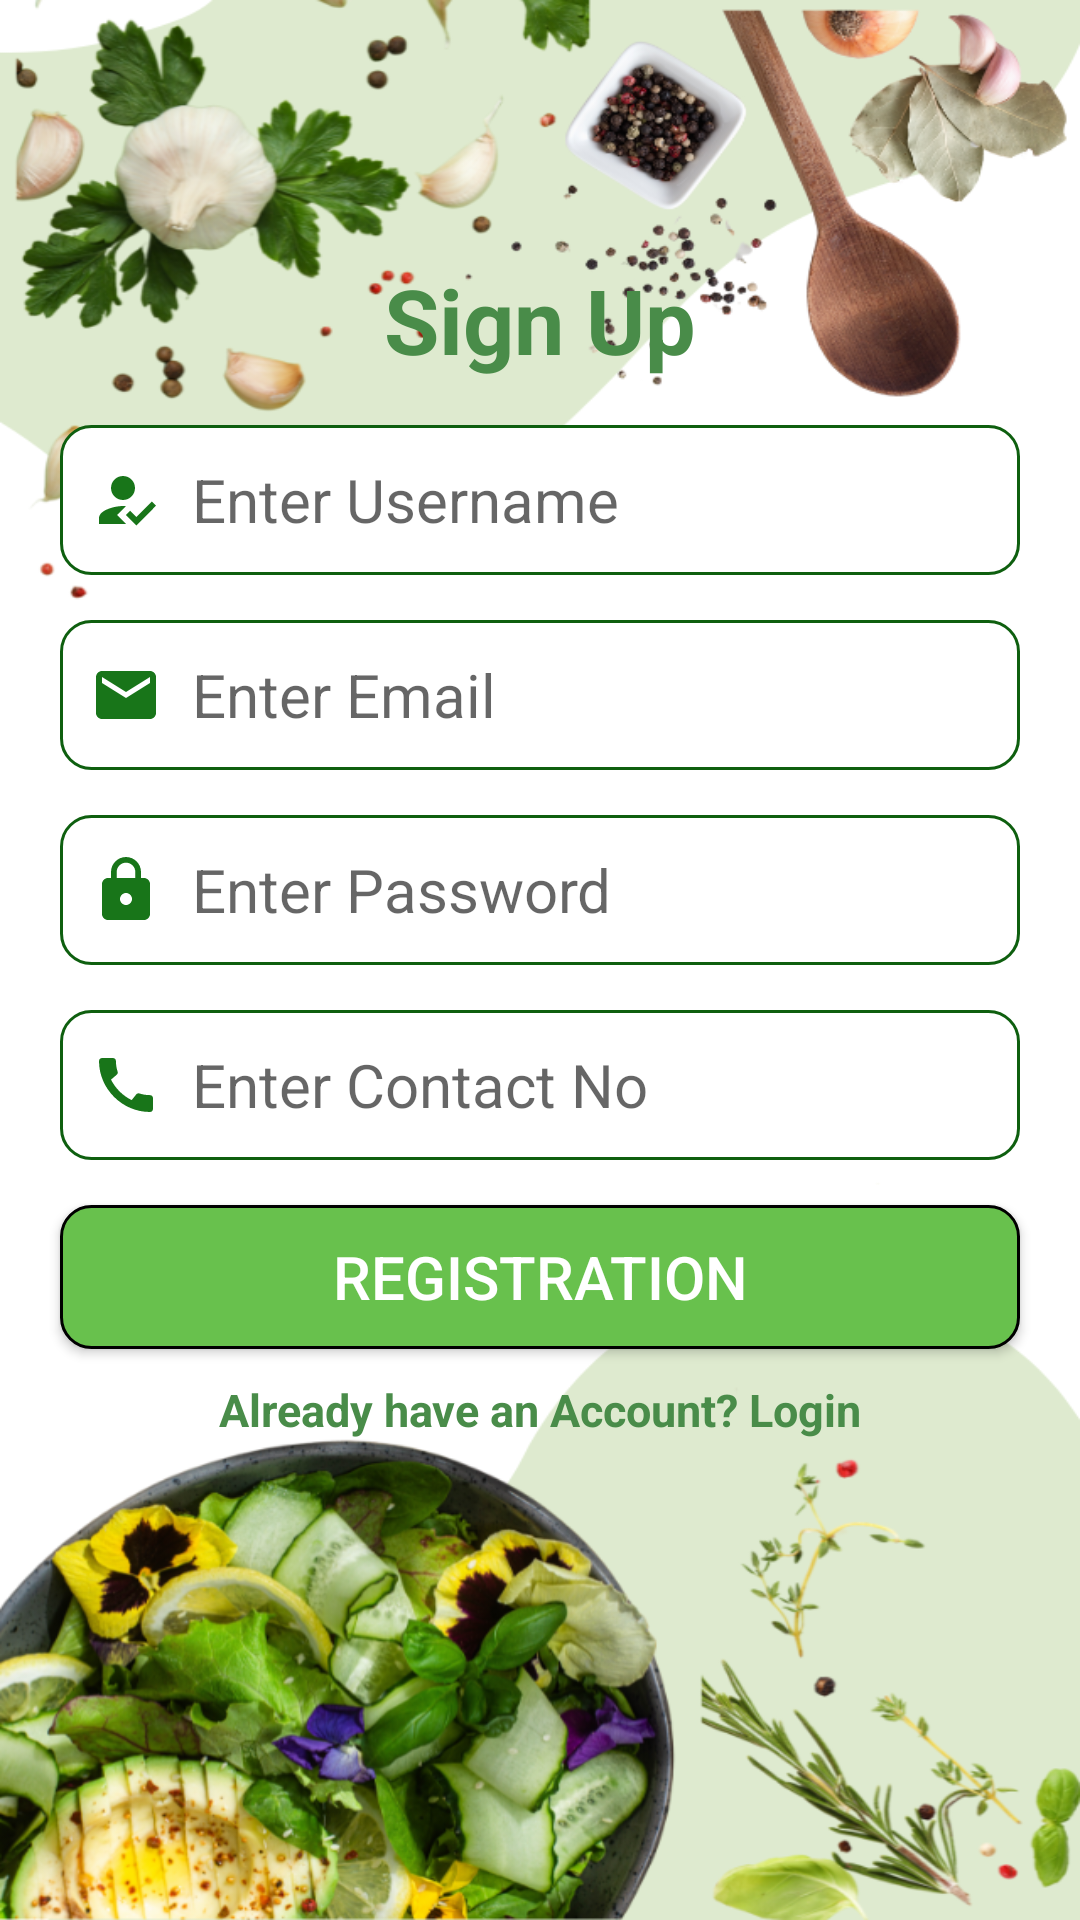

Write the Android layout XML for this screen, with the resource values it uses.
<!-- AndroidManifest.xml: application theme Theme.ChefKart -->
<!-- res/layout/activity_registration.xml -->
<?xml version="1.0" encoding="utf-8"?>
<LinearLayout xmlns:android="http://schemas.android.com/apk/res/android"
    xmlns:app="http://schemas.android.com/apk/res-auto"
    xmlns:tools="http://schemas.android.com/tools"
    android:id="@+id/main"
    android:layout_width="match_parent"
    android:layout_height="match_parent"
    android:orientation="vertical"
    android:gravity="center"
    android:background="@mipmap/reg1"
    tools:context=".RegistrationActivity">

    <TextView
        android:layout_width="wrap_content"
        android:layout_height="wrap_content"
        android:text="Sign Up"
        android:textSize="30dp"
        android:textColor="#498C49"
        android:layout_marginTop="20dp"
        android:textStyle="bold"/>

    <EditText
        android:id="@+id/etUname"
        android:layout_width="match_parent"
        android:layout_height="50dp"
        android:hint="Enter Username"
        android:layout_marginStart="20dp"
        android:layout_marginEnd="20dp"
        android:layout_marginTop="15dp"
        android:paddingStart="10dp"
        android:paddingEnd="10dp"
        android:drawableStart="@drawable/user"
        android:drawablePadding="10dp"
        android:background="@drawable/custom_input"
        android:textSize="20sp"/>

    <EditText
        android:id="@+id/etEmail"
        android:layout_width="match_parent"
        android:layout_height="50dp"
        android:hint="Enter Email"
        android:layout_marginStart="20dp"
        android:layout_marginEnd="20dp"
        android:paddingStart="10dp"
        android:paddingEnd="10dp"
        android:layout_marginTop="15dp"
        android:drawableStart="@drawable/custom_email_icon"
        android:drawablePadding="10dp"
        android:background="@drawable/custom_input"
        android:textSize="20sp"/>


    <EditText
        android:id="@+id/etPwd"
        android:layout_width="match_parent"
        android:layout_height="50dp"
        android:hint="Enter Password"
        android:layout_marginStart="20dp"
        android:layout_marginEnd="20dp"
        android:layout_marginTop="15dp"
        android:paddingStart="10dp"
        android:paddingEnd="10dp"
        android:drawableStart="@drawable/custom_pass_icon"
        android:drawablePadding="10dp"
        android:background="@drawable/custom_input"
        android:textSize="20sp"/>

    <EditText
        android:id="@+id/etCno"
        android:layout_width="match_parent"
        android:layout_height="50dp"
        android:hint="Enter Contact No"
        android:layout_marginStart="20dp"
        android:layout_marginEnd="20dp"
        android:layout_marginTop="15dp"
        android:paddingStart="10dp"
        android:paddingEnd="10dp"
        android:drawableStart="@drawable/call"
        android:drawablePadding="10dp"
        android:background="@drawable/custom_input"
        android:textSize="20sp"/>

    <Button
        android:id="@+id/btnReg"
        android:layout_width="match_parent"
        android:layout_height="wrap_content"
        android:text="Registration"
        android:textSize="20dp"
        android:layout_marginStart="20dp"
        android:layout_marginEnd="20dp"
        android:layout_marginTop="15dp"
        android:textColor="@color/white"
        android:background="@drawable/button_shape"/>

    <TextView
        android:id="@+id/tvLogin"
        android:layout_width="wrap_content"
        android:layout_height="34dp"
        android:layout_gravity="center"
        android:layout_marginTop="10dp"
        android:text="Already have an Account? Login"
        android:textColor="#498C49"
        android:textSize="15sp"
        android:layout_marginBottom="80dp"
        android:textStyle="bold" />

</LinearLayout>
<!-- resources referenced by this layout -->
<resources>
  <!-- drawable button_shape (drawable) -->
  <?xml version="1.0" encoding="utf-8"?>
  <shape xmlns:android="http://schemas.android.com/apk/res/android"
      android:shape="rectangle">
  
      <corners android:radius="10dp"/>
      <solid android:color="#68C14D"/>
      <stroke android:color="@color/black" android:width="1dp"/>
  
  </shape>
  <!-- drawable custom_email_icon (drawable) -->
  <?xml version="1.0" encoding="utf-8"?>
  <selector xmlns:android="http://schemas.android.com/apk/res/android">
      <item android:state_focused="true" android:drawable="@drawable/email_focus"/>
      <item android:state_focused="false" android:drawable="@drawable/email"/>
  </selector>
  <!-- drawable custom_pass_icon (drawable) -->
  <?xml version="1.0" encoding="utf-8"?>
  <selector xmlns:android="http://schemas.android.com/apk/res/android">
      <item android:state_focused="true" android:drawable="@drawable/password_focus"/>
      <item android:state_focused="false" android:drawable="@drawable/password"/>
  </selector>
  <style name="Theme.ChefKart" parent="Theme.AppCompat.DayNight.NoActionBar">
          
          <item name="colorPrimary">@color/purple_500</item>
          <item name="colorPrimaryVariant">@color/purple_700</item>
          <item name="colorOnPrimary">@color/white</item>
          
          <item name="colorSecondary">@color/teal_200</item>
          <item name="colorSecondaryVariant">@color/teal_700</item>
          <item name="colorOnSecondary">@color/black</item>
          
          <item name="android:statusBarColor">?attr/colorPrimaryVariant</item>
          
      </style>
  <!-- drawable email_focus (drawable) -->
  <vector xmlns:android="http://schemas.android.com/apk/res/android" android:height="24dp" android:tint="#3700B3" android:viewportHeight="24" android:viewportWidth="24" android:width="24dp">
        
      <path android:fillColor="@color/purple_700" android:pathData="M20,4L4,4c-1.1,0 -1.99,0.9 -1.99,2L2,18c0,1.1 0.9,2 2,2h16c1.1,0 2,-0.9 2,-2L22,6c0,-1.1 -0.9,-2 -2,-2zM20,8l-8,5 -8,-5L4,6l8,5 8,-5v2z"/>
      
  </vector>
  <!-- drawable email (drawable) -->
  <vector xmlns:android="http://schemas.android.com/apk/res/android" android:height="24dp" android:tint="#187519" android:viewportHeight="24" android:viewportWidth="24" android:width="24dp">
        
      <path android:fillColor="@android:color/darker_gray" android:pathData="M20,4L4,4c-1.1,0 -1.99,0.9 -1.99,2L2,18c0,1.1 0.9,2 2,2h16c1.1,0 2,-0.9 2,-2L22,6c0,-1.1 -0.9,-2 -2,-2zM20,8l-8,5 -8,-5L4,6l8,5 8,-5v2z"/>
      
  </vector>
  <!-- drawable password_focus (drawable) -->
  <vector xmlns:android="http://schemas.android.com/apk/res/android" android:height="24dp" android:tint="#3700B3" android:viewportHeight="24" android:viewportWidth="24" android:width="24dp">
        
      <path android:fillColor="#3700B3" android:pathData="M18,8h-1L17,6c0,-2.76 -2.24,-5 -5,-5S7,3.24 7,6v2L6,8c-1.1,0 -2,0.9 -2,2v10c0,1.1 0.9,2 2,2h12c1.1,0 2,-0.9 2,-2L20,10c0,-1.1 -0.9,-2 -2,-2zM12,17c-1.1,0 -2,-0.9 -2,-2s0.9,-2 2,-2 2,0.9 2,2 -0.9,2 -2,2zM15.1,8L8.9,8L8.9,6c0,-1.71 1.39,-3.1 3.1,-3.1 1.71,0 3.1,1.39 3.1,3.1v2z"/>
      
  </vector>
  <!-- drawable password (drawable) -->
  <vector xmlns:android="http://schemas.android.com/apk/res/android" android:height="24dp" android:tint="#187519" android:viewportHeight="24" android:viewportWidth="24" android:width="24dp">
        
      <path android:fillColor="@color/white" android:pathData="M18,8h-1L17,6c0,-2.76 -2.24,-5 -5,-5S7,3.24 7,6v2L6,8c-1.1,0 -2,0.9 -2,2v10c0,1.1 0.9,2 2,2h12c1.1,0 2,-0.9 2,-2L20,10c0,-1.1 -0.9,-2 -2,-2zM12,17c-1.1,0 -2,-0.9 -2,-2s0.9,-2 2,-2 2,0.9 2,2 -0.9,2 -2,2zM15.1,8L8.9,8L8.9,6c0,-1.71 1.39,-3.1 3.1,-3.1 1.71,0 3.1,1.39 3.1,3.1v2z"/>
      
  </vector>
  <!-- not gathered from this repository: default colours our renderer supplied (Android Studio template values) -->
  <color name="purple_500">#FF6200EE</color>
  <color name="purple_700">#FF3700B3</color>
  <color name="teal_200">#FF03DAC5</color>
  <color name="teal_700">#FF018786</color>
  <color name="black">#FF000000</color>
  <color name="white">#FFFFFFFF</color>
</resources>
